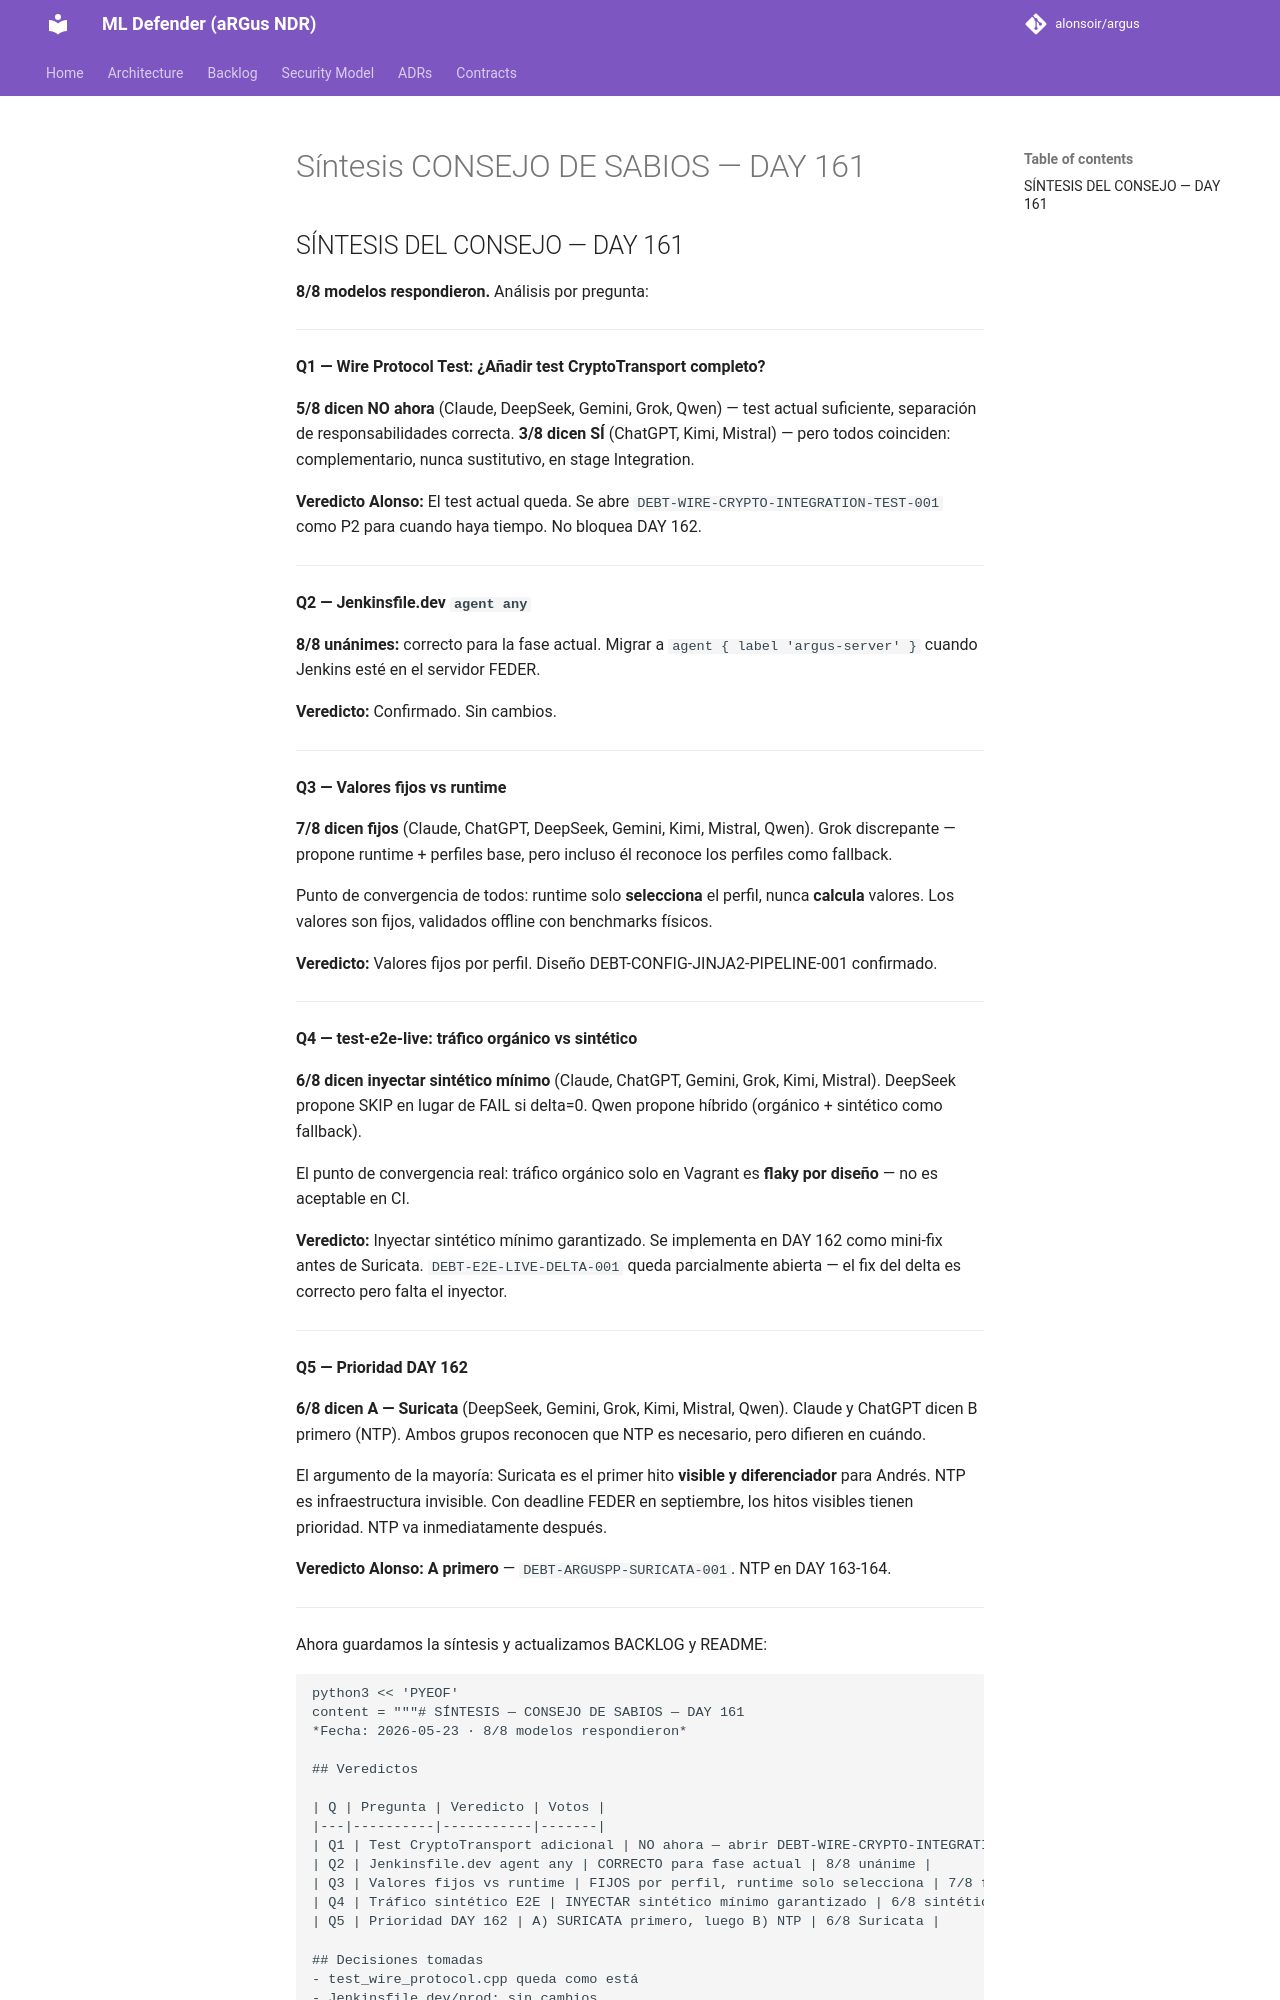

repository: alonsoir/argus · page: council/Síntesis - CONSEJO DE SABIOS — DAY 161/index.html · generator: mkdocs

## SÍNTESIS DEL CONSEJO — DAY 161

**8/8 modelos respondieron.** Análisis por pregunta:

---

**Q1 — Wire Protocol Test: ¿Añadir test CryptoTransport completo?**

**5/8 dicen NO ahora** (Claude, DeepSeek, Gemini, Grok, Qwen) — test actual suficiente, separación de responsabilidades correcta.
**3/8 dicen SÍ** (ChatGPT, Kimi, Mistral) — pero todos coinciden: complementario, nunca sustitutivo, en stage Integration.

**Veredicto Alonso:** El test actual queda. Se abre `DEBT-WIRE-CRYPTO-INTEGRATION-TEST-001` como P2 para cuando haya tiempo. No bloquea DAY 162.

---

**Q2 — Jenkinsfile.dev `agent any`**

**8/8 unánimes:** correcto para la fase actual. Migrar a `agent { label 'argus-server' }` cuando Jenkins esté en el servidor FEDER.

**Veredicto:** Confirmado. Sin cambios.

---

**Q3 — Valores fijos vs runtime**

**7/8 dicen fijos** (Claude, ChatGPT, DeepSeek, Gemini, Kimi, Mistral, Qwen). Grok discrepante — propone runtime + perfiles base, pero incluso él reconoce los perfiles como fallback.

Punto de convergencia de todos: runtime solo **selecciona** el perfil, nunca **calcula** valores. Los valores son fijos, validados offline con benchmarks físicos.

**Veredicto:** Valores fijos por perfil. Diseño DEBT-CONFIG-JINJA2-PIPELINE-001 confirmado.

---

**Q4 — test-e2e-live: tráfico orgánico vs sintético**

**6/8 dicen inyectar sintético mínimo** (Claude, ChatGPT, Gemini, Grok, Kimi, Mistral). DeepSeek propone SKIP en lugar de FAIL si delta=0. Qwen propone híbrido (orgánico + sintético como fallback).

El punto de convergencia real: tráfico orgánico solo en Vagrant es **flaky por diseño** — no es aceptable en CI.

**Veredicto:** Inyectar sintético mínimo garantizado. Se implementa en DAY 162 como mini-fix antes de Suricata. `DEBT-E2E-LIVE-DELTA-001` queda parcialmente abierta — el fix del delta es correcto pero falta el inyector.

---

**Q5 — Prioridad DAY 162**

**6/8 dicen A — Suricata** (DeepSeek, Gemini, Grok, Kimi, Mistral, Qwen). Claude y ChatGPT dicen B primero (NTP). Ambos grupos reconocen que NTP es necesario, pero difieren en cuándo.

El argumento de la mayoría: Suricata es el primer hito **visible y diferenciador** para Andrés. NTP es infraestructura invisible. Con deadline FEDER en septiembre, los hitos visibles tienen prioridad. NTP va inmediatamente después.

**Veredicto Alonso:** **A primero** — `DEBT-ARGUSPP-SURICATA-001`. NTP en DAY 163-164.

---

Ahora guardamos la síntesis y actualizamos BACKLOG y README:

```bash
python3 << 'PYEOF'
content = """# SÍNTESIS — CONSEJO DE SABIOS — DAY 161
*Fecha: 2026-05-23 · 8/8 modelos respondieron*

## Veredictos

| Q | Pregunta | Veredicto | Votos |
|---|----------|-----------|-------|
| Q1 | Test CryptoTransport adicional | NO ahora — abrir DEBT-WIRE-CRYPTO-INTEGRATION-TEST-001 P2 | 5/8 No, 3/8 Sí (complementario) |
| Q2 | Jenkinsfile.dev agent any | CORRECTO para fase actual | 8/8 unánime |
| Q3 | Valores fijos vs runtime | FIJOS por perfil, runtime solo selecciona | 7/8 fijos |
| Q4 | Tráfico sintético E2E | INYECTAR sintético mínimo garantizado | 6/8 sintético |
| Q5 | Prioridad DAY 162 | A) SURICATA primero, luego B) NTP | 6/8 Suricata |
